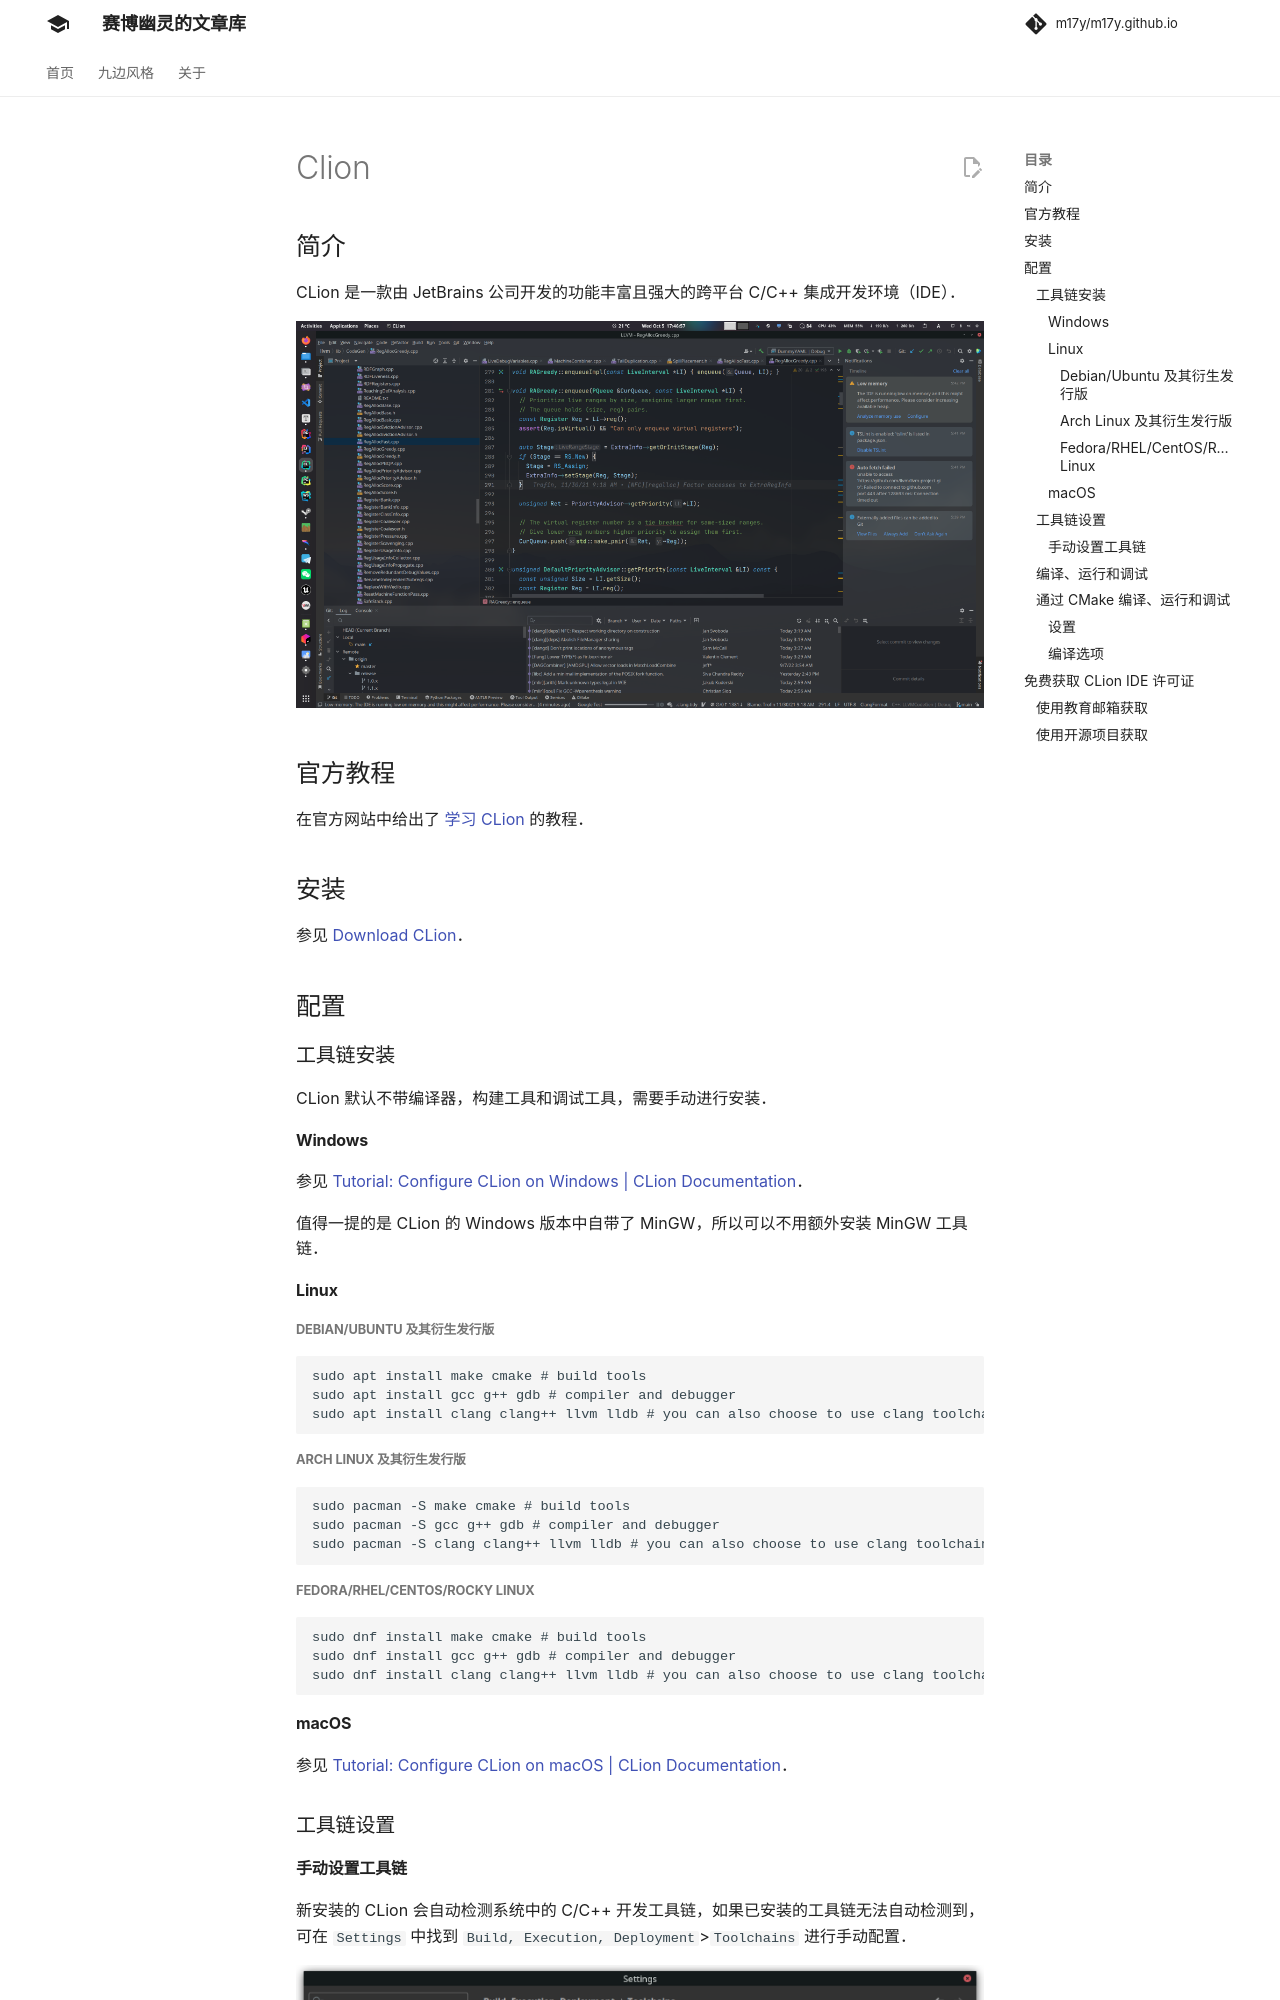

repository: m17y/m17y.github.io · page: tools/editor/clion/index.html · generator: mkdocs

## 简介

CLion 是一款由 JetBrains 公司开发的功能丰富且强大的跨平台 C/C++ 集成开发环境（IDE）。

![Clion](./images/clion.png)

## 官方教程

在官方网站中给出了 [学习 Clion](https://www.jetbrains.com/clion/learn/) 的教程。

## 安装

参见 [Download CLion](https://www.jetbrains.com/clion/download/)。

## 配置

### 工具链安装

CLion 默认不带编译器，构建工具和调试工具，需要手动进行安装。

#### Windows

参见 [Tutorial: Configure CLion on Windows | CLion Documentation](https://www.jetbrains.com/help/clion/quick-tutorial-on-configuring-clion-on-windows.html)

值得一提的是 CLion 的 Windows 版本中自带了 MinGW，所以可以不用额外安装 MinGW 工具链。

#### Linux
